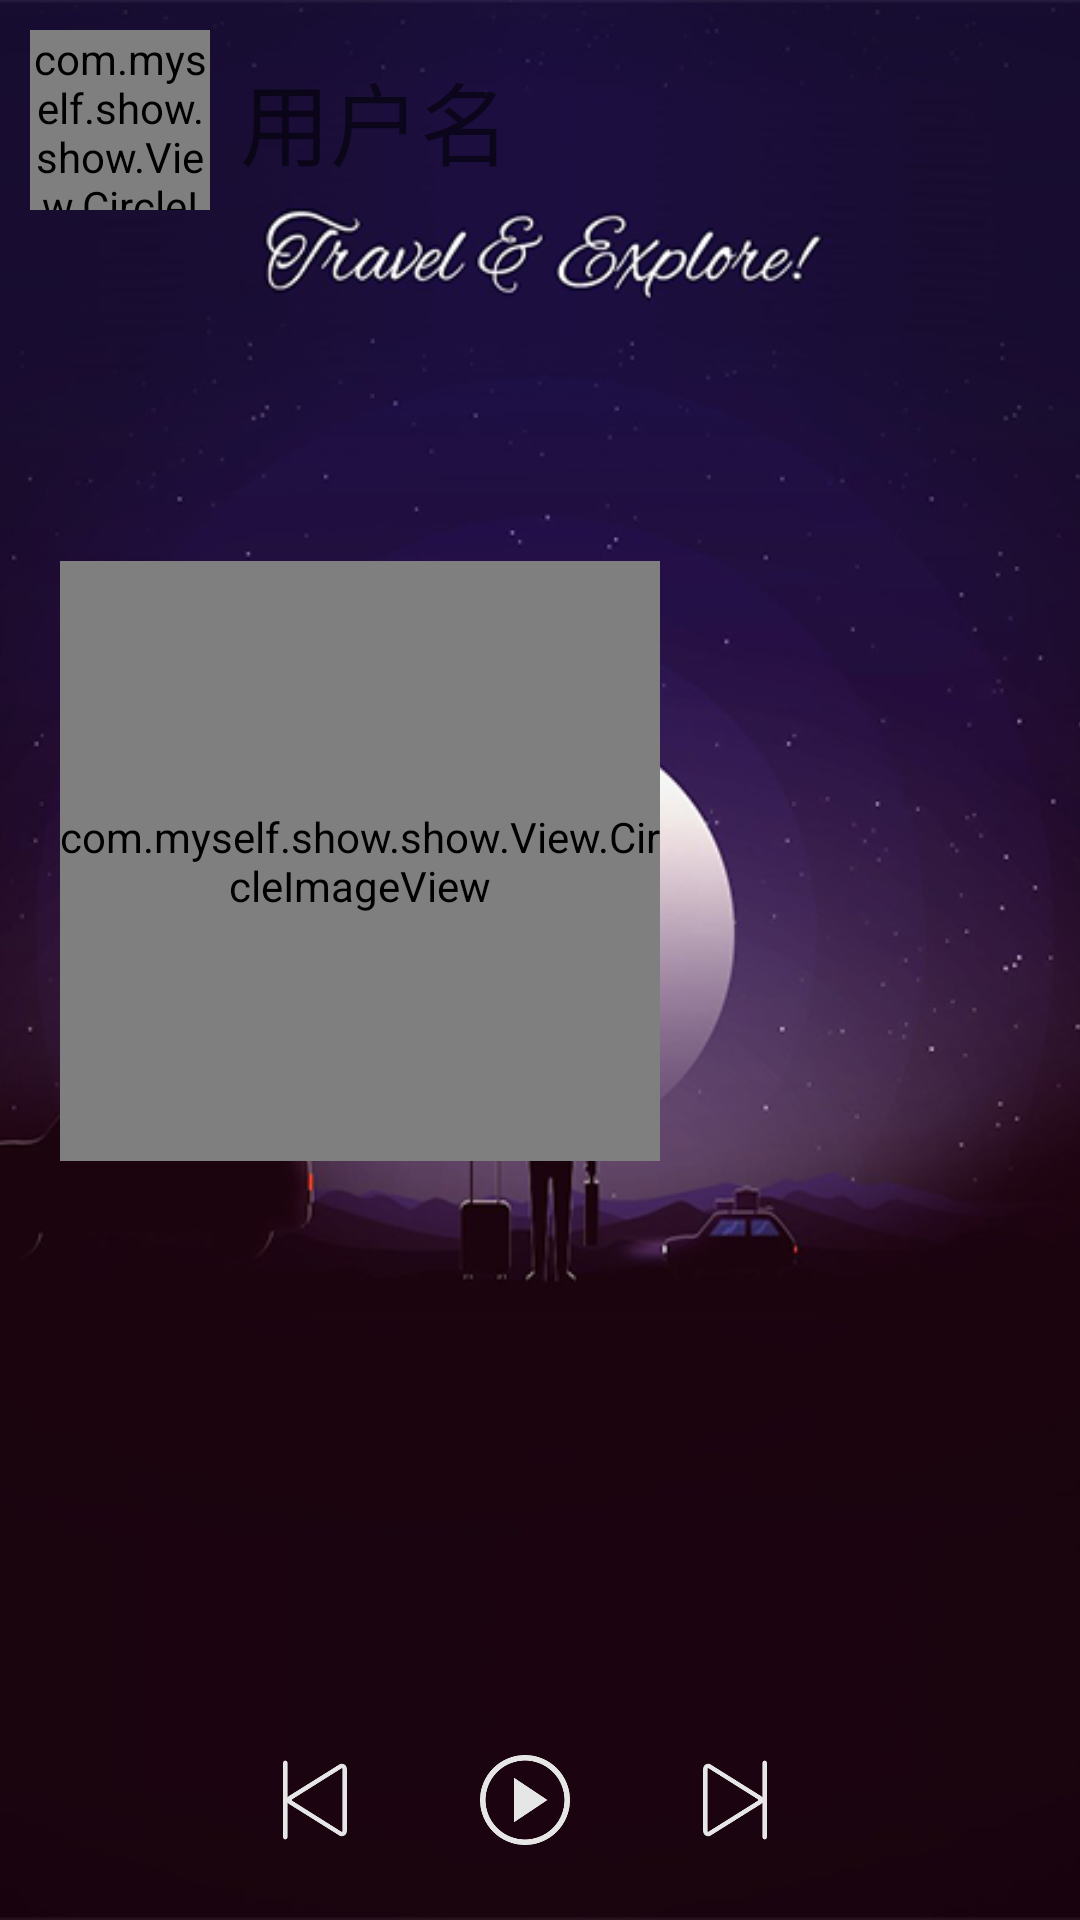

Write the Android layout XML for this screen, with the resource values it uses.
<!-- AndroidManifest.xml: application theme AppTheme -->
<!-- res/layout/flowing_content_layout.xml -->
<?xml version="1.0" encoding="utf-8"?>
<RelativeLayout xmlns:android="http://schemas.android.com/apk/res/android"
    android:id="@+id/flowing_content_layout"
    android:layout_width="match_parent"
    android:layout_height="match_parent"
    android:orientation="vertical">

    <ImageView
        android:id="@+id/flowing_bg"
        android:layout_width="match_parent"
        android:layout_height="match_parent"
        android:layout_alignParentLeft="true"
        android:layout_alignParentStart="true"
        android:layout_alignParentTop="true"
        android:scaleType="centerCrop"
        android:src="@mipmap/bg_1" />

    <LinearLayout
        android:layout_width="match_parent"
        android:layout_height="wrap_content"
        android:orientation="vertical"
        android:layout_alignParentTop="true"
        android:layout_alignParentLeft="true"
        android:layout_alignParentStart="true">

        <LinearLayout
            android:layout_width="match_parent"
            android:layout_height="80dp"
            android:gravity="center_vertical"
            android:orientation="horizontal"
            android:padding="10dp">

            <com.myself.show.show.View.CircleImageView
                android:id="@+id/user_avatar"
                android:layout_width="60dp"
                android:layout_height="60dp"
                android:src="@mipmap/img_head" />

            <TextView
                android:id="@+id/user_name"
                android:layout_width="wrap_content"
                android:layout_height="wrap_content"
                android:layout_marginLeft="10dp"
                android:text="用户名"
                android:textSize="@dimen/text30" />
        </LinearLayout>

        <View
            android:layout_width="match_parent"
            android:layout_height="0dp"
            android:layout_weight="1" />

        <com.myself.show.show.View.CircleImageView
            android:id="@+id/music_image_show"
            android:layout_width="200dp"
            android:layout_height="200dp"
            android:layout_centerInParent="true"
            android:layout_margin="20dp" />


        <View
            android:layout_width="match_parent"
            android:layout_height="0dp"
            android:layout_weight="1" />


        <LinearLayout
            android:layout_width="match_parent"
            android:layout_height="wrap_content"
            android:gravity="center"
            android:orientation="vertical">

            <TextView
                android:id="@+id/sing_song_name"
                android:layout_width="match_parent"
                android:layout_height="wrap_content"
                android:gravity="center"
                android:textColor="@color/white"
                android:textSize="@dimen/text18" />

            <TextView
                android:id="@+id/sing_song_arthur"
                android:layout_width="match_parent"
                android:layout_height="wrap_content"
                android:layout_marginTop="10dp"
                android:gravity="center"
                android:textColor="@color/white"
                android:textSize="@dimen/text14" />

        </LinearLayout>

        <ProgressBar
            android:id="@+id/music_progress"
            style="@style/progress_myself"
            android:layout_width="match_parent"
            android:layout_height="3dp"
            android:layout_margin="5dp"
            android:max="1000" />

        <LinearLayout
            android:layout_width="match_parent"
            android:layout_height="80dp"
            android:gravity="center_vertical"
            android:orientation="horizontal"
            android:padding="5dp">

            <ImageView
                android:id="@+id/play_style"
                android:layout_width="30dp"
                android:layout_height="30dp"
                android:layout_marginRight="10dp"
                android:layout_weight="1"
                android:onClick="musicClick" />

            <ImageView
                android:id="@+id/before"
                android:layout_width="30dp"
                android:layout_height="30dp"
                android:layout_marginRight="10dp"
                android:layout_weight="1"
                android:onClick="musicClick"
                android:src="@mipmap/before" />

            <ImageView
                android:id="@+id/playorpouse"
                android:layout_width="30dp"
                android:layout_height="30dp"
                android:layout_marginRight="10dp"
                android:layout_weight="1"
                android:onClick="musicClick"
                android:src="@mipmap/play" />

            <ImageView
                android:id="@+id/next"
                android:layout_width="30dp"
                android:layout_height="30dp"
                android:layout_marginRight="10dp"
                android:layout_weight="1"
                android:onClick="musicClick"
                android:src="@mipmap/next" />

            <ImageView
                android:id="@+id/future"
                android:layout_width="30dp"
                android:layout_height="30dp"
                android:layout_marginRight="10dp"
                android:layout_weight="1"
                android:onClick="musicClick" />
        </LinearLayout>
    </LinearLayout>
</RelativeLayout>
<!-- resources referenced by this layout -->
<resources>
  <color name="white">#ffffff</color>
  <dimen name="text14">14sp</dimen>
  <dimen name="text18">18sp</dimen>
  <dimen name="text30">30sp</dimen>
  <!-- mipmap before: png bitmap (mipmap-hdpi, 3475 bytes) -->
  <!-- mipmap bg_1: png bitmap (mipmap-hdpi, 142198 bytes) -->
  <!-- mipmap img_head: png bitmap (mipmap-hdpi, 18780 bytes) -->
  <!-- mipmap next: png bitmap (mipmap-hdpi, 3508 bytes) -->
  <!-- mipmap play: png bitmap (mipmap-hdpi, 5770 bytes) -->
  <style name="progress_myself" parent="Widget.AppCompat.ProgressBar.Horizontal">
  
          <item name="android:maxHeight">50dp</item>
          <item name="android:minHeight">10dp</item>
          <item name="android:indeterminateOnly">false</item>
          <item name="android:indeterminateDrawable">
              @android:drawable/progress_indeterminate_horizontal
          </item>
          <item name="android:progressDrawable">@drawable/progress_bar_bg</item>
  
      </style>
  <style name="AppTheme" parent="Theme.AppCompat.Light.DarkActionBar">
          
          <item name="colorPrimary">@color/colorPrimary</item>
          <item name="colorPrimaryDark">@color/colorPrimaryDark</item>
          <item name="colorAccent">@color/colorAccent</item>
      </style>
  <!-- drawable progress_bar_bg (drawable) -->
  <?xml version="1.0" encoding="utf-8"?>
  <layer-list xmlns:android="http://schemas.android.com/apk/res/android">
      <item android:id="@android:id/background">
          <clip>
              <shape>
                  <gradient
                      android:endColor="@color/gray_22"
                      android:startColor="@color/gray_22"/>
              </shape>
          </clip>
      </item>
      <item android:id="@android:id/secondaryProgress">
          <clip>
              <shape>
                  <gradient
                      android:endColor="@color/gray_55"
                      android:startColor="@color/gray_55"/>
              </shape>
          </clip>
      </item>
      <item android:id="@android:id/progress">
          <clip>
              <shape>
                  <gradient
                      android:endColor="@color/colorPrimary"
                      android:startColor="@color/colorPrimary"/>
              </shape>
          </clip>
      </item>
  </layer-list>
  <color name="colorPrimary">#3F51B5</color>
  <color name="colorPrimaryDark">#303F9F</color>
  <color name="colorAccent">#FF4081</color>
  <color name="gray_22">#55454545</color>
  <color name="gray_55">#55454545</color>
</resources>
